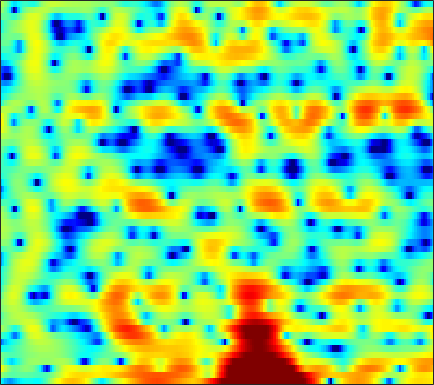

Values plotted in this chart, from the file beside it:
-4.5667, -5.6958, -7.1994, -8.3364, -8.6819, -8.3686, -7.4828, -6.7305, -5.8359, -5.1065, -4.5749, -4.3256, -4.1902, -4.2535, -4.3863, -4.6086, -4.7994, -4.7934, -4.4242, -3.5951, -2.4269, -1.4152, -0.021334, 1.3014
1.038, 0.3198, -0.4843, -1.061, -1.325, -1.486, -1.486, -1.424, -1.311, -1.22, -1.185, -1.206, -1.292, -1.436, -1.572, -1.78, -1.988, -2.119, -2.237, -2.213, -2.007, -1.719, -1.174, -0.4795
4.587, 3.479, 2.026, 0.6984, -0.1214, -0.8595, -1.1, -1.001, -0.6497, -0.2276, 0.1296, 0.3013, 0.3694, 0.22, -0.04246, -0.6369, -1.595, -2.61, -4.503, -7.263, -11.5, -14.9, -12.07, -7.078
1.174, -0.3009, -2.412, -4.499, -5.711, -6.22, -5.455, -4.486, -3.125, -1.916, -0.9269, -0.337, 0.2546, 0.6493, 0.8371, 0.9588, 0.9533, 0.8872, 0.7657, 0.6501, 0.5882, 0.5916, 0.6844, 0.8556
-0.2107, -0.6964, -1.223, -1.594, -1.763, -1.844, -1.773, -1.638, -1.375, -1.046, -0.6845, -0.4138, -0.08553, 0.1978, 0.3783, 0.578, 0.7328, 0.8214, 0.9092, 0.9676, 0.9992, 1.006, 0.9909, 0.945
-4.299, -4.196, -3.887, -3.485, -3.156, -2.699, -2.226, -1.863, -1.384, -0.9224, -0.4782, -0.158, 0.2329, 0.5766, 0.8051, 1.071, 1.291, 1.417, 1.531, 1.58, 1.572, 1.536, 1.446, 1.317
-10.46, -8.387, -6.635, -5.515, -4.907, -4.254, -3.636, -3.139, -2.41, -1.635, -0.8725, -0.307, 0.3988, 1.012, 1.399, 1.806, 2.088, 2.217, 2.289, 2.252, 2.13, 1.994, 1.767, 1.505
-2.414, -2.834, -3.56, -4.639, -5.793, -7.842, -9.844, -9.863, -7.335, -4.291, -1.828, -0.3741, 1.125, 2.222, 2.799, 3.278, 3.458, 3.424, 3.188, 2.767, 2.203, 1.711, 1.007, 0.3342
1.393, 0.9435, 0.2115, -0.7367, -1.575, -2.772, -3.687, -3.678, -2.566, -0.9157, 0.7539, 1.842, 2.96, 3.683, 3.99, 4.088, 3.843, 3.429, 2.545, 1.222, -0.6482, -2.487, -5.624, -9.262
-0.8909, -0.3213, 0.2236, 0.5855, 0.7965, 1.038, 1.262, 1.437, 1.74, 2.082, 2.426, 2.652, 2.859, 2.904, 2.822, 2.564, 2.106, 1.59, 0.6155, -0.7074, -2.356, -3.762, -5.774, -7.628
-1.885, -0.9593, 0.003365, 0.7206, 1.126, 1.54, 1.849, 1.995, 2.109, 2.169, 2.135, 2.047, 1.852, 1.605, 1.386, 1.045, 0.6322, 0.2719, -0.2637, -0.8168, -1.369, -1.784, -2.323, -2.785
-0.09095, 0.3789, 0.985, 1.504, 1.788, 2.009, 2.092, 2.06, 1.866, 1.537, 1.08, 0.6492, 0.04671, -0.5313, -0.947, -1.463, -1.873, -2.059, -2.146, -2.105, -2.033, -1.96, -1.794, -1.522
0.1903, 0.8898, 1.7, 2.316, 2.651, 2.879, 2.812, 2.603, 2.03, 1.091, -0.1624, -1.298, -3.114, -5.155, -6.542, -7.685, -7.765, -7.375, -6.694, -6.027, -5.275, -4.558, -3.419, -2.209
-1.411, 0.02214, 1.487, 2.495, 3.022, 3.462, 3.504, 3.278, 2.627, 1.497, -0.1925, -1.943, -5.144, -9.619, -14.12, -17.99, -14.14, -12.34, -12.14, -13.93, -16.26, -14.82, -9.625, -5.493
-2.856, -1.411, 0.2053, 1.475, 2.169, 2.783, 3.086, 3.084, 2.832, 2.262, 1.339, 0.4821, -0.8058, -2.208, -3.231, -4.348, -5.281, -6.007, -6.992, -7.874, -8.406, -8.01, -6.276, -4.178
-4.123, -2.743, -1.2, 0.076, 0.8667, 1.647, 2.175, 2.413, 2.512, 2.416, 2.138, 1.829, 1.291, 0.6427, 0.1632, -0.4835, -1.166, -1.631, -2.13, -2.55, -2.809, -2.805, -2.596, -2.268
-3.718, -2.738, -1.495, -0.4098, 0.308, 1.155, 1.818, 2.205, 2.546, 2.708, 2.738, 2.649, 2.402, 2.061, 1.72, 1.165, 0.5563, 0.06556, -0.6659, -1.418, -2.101, -2.589, -3.178, -3.542
-4.059, -3.201, -1.952, -0.7433, 0.0536, 1.026, 1.839, 2.348, 2.891, 3.247, 3.429, 3.459, 3.374, 3.133, 2.816, 2.249, 1.532, 0.845, -0.2984, -1.646, -3.287, -4.782, -6.988, -9.027
-8.148, -6.074, -3.766, -1.908, -0.7272, 0.5374, 1.54, 2.131, 2.769, 3.262, 3.584, 3.738, 3.806, 3.686, 3.495, 3.059, 2.352, 1.655, 0.4797, -1.118, -3.219, -5.16, -8.598, -13.28
-8.307, -6.179, -3.896, -2.264, -1.294, -0.2936, 0.4422, 0.9022, 1.409, 1.896, 2.384, 2.732, 3.103, 3.346, 3.439, 3.365, 3.042, 2.653, 1.905, 0.8691, -0.3444, -1.384, -2.894, -4.252
-2.729, -2.161, -1.573, -1.166, -1.118, -1.342, -1.834, -2.243, -2.56, -2.242, -1.185, -0.1779, 1.149, 2.262, 2.866, 3.38, 3.618, 3.583, 3.284, 2.782, 2.037, 1.356, 0.375, -0.7759
0.376, 0.491, 0.3665, -0.06947, -0.7037, -2.099, -4.474, -7.387, -15.24, -18.41, -7.644, -3.972, -0.8589, 1.2, 2.243, 3.179, 3.714, 3.857, 3.794, 3.466, 2.854, 2.278, 1.349, 0.1863
1.613, 1.539, 1.292, 0.8061, 0.3524, -0.4302, -1.354, -2.046, -2.618, -2.536, -1.733, -0.8832, 0.3462, 1.387, 2.008, 2.627, 2.926, 2.985, 2.841, 2.406, 1.767, 1.115, 0.01238, -1.269
1.938, 1.767, 1.499, 1.181, 0.9225, 0.5961, 0.3576, 0.2379, 0.2001, 0.3511, 0.644, 0.939, 1.363, 1.746, 1.982, 2.164, 2.168, 2.053, 1.701, 1.148, 0.377, -0.3673, -1.551, -3.014
1.895, 1.605, 1.19, 0.7962, 0.4956, 0.1895, 0.06664, 0.1029, 0.2903, 0.6461, 1.078, 1.427, 1.82, 2.13, 2.277, 2.294, 2.164, 1.922, 1.429, 0.7755, -0.1028, -0.8343, -1.955, -3.238
1.621, 1.159, 0.3351, -0.6438, -1.46, -2.421, -2.934, -2.724, -1.752, -0.4686, 0.7859, 1.591, 2.432, 2.998, 3.224, 3.281, 3.066, 2.711, 2.033, 1.095, -0.01102, -0.8963, -2.089, -3.11
0.7994, 0.376, -0.6207, -2.362, -4.326, -8.942, -23.62, -15.45, -6.25, -1.944, 0.7197, 2.076, 3.35, 4.109, 4.386, 4.455, 4.101, 3.618, 2.58, 1.079, -0.9533, -2.954, -5.911, -8.199
-2.293, -2.058, -1.945, -2.203, -2.552, -3.011, -3.1, -2.658, -1.413, 0.05495, 1.39, 2.198, 2.983, 3.43, 3.576, 3.481, 3.113, 2.625, 1.675, 0.3301, -1.578, -3.407, -6.483, -8.745
-7.194, -5.83, -4.298, -3.058, -2.371, -1.593, -0.8976, -0.4357, 0.1634, 0.682, 1.071, 1.275, 1.383, 1.3, 1.16, 0.8309, 0.5126, 0.225, -0.09941, -0.4473, -0.7569, -0.9727, -1.159, -1.057
-10.73, -7.947, -5.327, -3.414, -2.32, -1.203, -0.4043, 0.04527, 0.4038, 0.5447, 0.4311, 0.1686, -0.4474, -1.342, -2.188, -3.333, -4.204, -4.346, -3.793, -2.781, -1.649, -0.8894, 0.05276, 0.8627
-6.249, -5.101, -3.592, -2.366, -1.556, -0.7036, -0.09887, 0.2019, 0.395, 0.3155, -0.06446, -0.6102, -1.732, -3.506, -5.443, -9.551, -18.79, -25.07, -11.04, -6.075, -3.107, -1.528, 0.09746, 1.3
-3.42, -2.961, -2.374, -1.764, -1.364, -0.8955, -0.4824, -0.2723, -0.0885, -0.0899, -0.3034, -0.6142, -1.272, -2.194, -3.053, -4.225, -5.061, -5.1, -4.354, -3.047, -1.719, -0.7791, 0.2593, 1.152
-2.619, -2.507, -2.419, -2.265, -2.141, -1.892, -1.542, -1.237, -0.8172, -0.4355, -0.1642, -0.03039, -0.00218, -0.07247, -0.2028, -0.3627, -0.5053, -0.51, -0.4487, -0.2484, -0.04157, 0.1604, 0.3659, 0.6198
-2.226, -2.61, -3.266, -4.079, -4.553, -4.682, -4.105, -3.225, -1.919, -0.6725, 0.3639, 0.9689, 1.568, 1.947, 2.118, 2.206, 2.16, 2.044, 1.796, 1.427, 0.9502, 0.492, -0.1808, -0.8962
-1.503, -2.373, -4.178, -7.372, -11.47, -23.81, -12.05, -7.122, -3.158, -0.618, 1.14, 2.09, 3.012, 3.583, 3.843, 3.949, 3.854, 3.61, 3.115, 2.328, 1.257, 0.1612, -1.744, -4.557
-0.782, -1.255, -2.248, -3.445, -4.308, -4.742, -4.046, -2.928, -1.292, 0.2063, 1.411, 2.122, 2.818, 3.25, 3.397, 3.395, 3.156, 2.853, 2.232, 1.416, 0.3175, -0.6484, -2.26, -4.144
0.2492, 0.1602, -0.102, -0.3478, -0.4932, -0.5695, -0.3744, -0.113, 0.38, 0.9086, 1.405, 1.713, 2.001, 2.131, 2.097, 1.902, 1.49, 1.081, 0.3788, -0.4213, -1.259, -1.886, -2.588, -3.11
1.961, 1.796, 1.536, 1.204, 0.9917, 0.7773, 0.7174, 0.7554, 0.9361, 1.181, 1.43, 1.576, 1.665, 1.591, 1.437, 1.016, 0.3999, -0.2729, -1.321, -2.623, -3.924, -4.743, -5.274, -5.003
3.96, 3.418, 2.551, 1.528, 0.7773, 0.02093, -0.3874, -0.3154, 0.05359, 0.6045, 1.099, 1.373, 1.577, 1.563, 1.409, 0.9783, 0.2519, -0.5385, -2.095, -4.384, -8.145, -12.73, -20.55, -11.29
5.048, 4.039, 2.268, -0.2636, -2.831, -7.261, -9.802, -7.13, -3.724, -1.575, -0.3687, 0.0983, 0.3866, 0.4696, 0.4322, 0.3925, 0.1737, -0.04423, -0.7329, -1.799, -3.095, -4.122, -4.547, -3.658
4.29, 3.506, 2.075, 0.2075, -1.599, -3.958, -5.089, -4.499, -3.026, -2.051, -1.879, -2.334, -3.533, -4.855, -5.257, -4.045, -2.378, -1.27, -0.284, 0.1389, 0.2889, 0.2153, 0.09387, 0.1098
1.7, 1.949, 2.069, 2.025, 1.828, 1.534, 1.262, 1.112, 0.8551, 0.343, -0.7004, -2.026, -4.909, -9.715, -12.07, -7.194, -3.044, -1.122, 0.572, 1.438, 1.617, 1.48, 0.7845, -0.4731
-4.016, -2.171, -0.5112, 0.4743, 1.008, 1.405, 1.649, 1.73, 1.675, 1.438, 0.9991, 0.5758, -0.01289, -0.4322, -0.4959, -0.1314, 0.5608, 1.065, 1.608, 1.846, 1.664, 1.23, 0.1948, -1.584
-5.112, -4.187, -3.124, -2.226, -1.643, -0.9588, -0.4002, -0.06332, 0.3033, 0.5718, 0.7611, 0.8675, 0.9613, 1.065, 1.179, 1.327, 1.505, 1.621, 1.661, 1.565, 1.321, 0.986, 0.3702, -0.3489
-5.822, -5.697, -5.342, -4.765, -4.273, -3.477, -2.654, -2.027, -1.238, -0.5223, 0.1016, 0.4984, 0.9443, 1.302, 1.52, 1.738, 1.862, 1.907, 1.878, 1.748, 1.53, 1.326, 1.002, 0.6682
-8.538, -9.019, -9.278, -8.953, -8.22, -6.852, -5.244, -4.06, -2.608, -1.355, -0.3075, 0.3522, 1.079, 1.631, 1.934, 2.223, 2.362, 2.372, 2.302, 2.128, 1.856, 1.625, 1.312, 0.9904
-12.23, -14.28, -18.65, -21.8, -16.96, -11.35, -7.562, -5.458, -3.19, -1.425, -0.03224, 0.8113, 1.708, 2.369, 2.719, 3, 3.095, 3.036, 2.8, 2.406, 1.889, 1.434, 0.8018, 0.2376
-11.14, -11.75, -12.69, -12.48, -11.01, -8.357, -5.73, -3.967, -2.016, -0.3873, 0.9511, 1.781, 2.677, 3.337, 3.679, 3.91, 3.896, 3.724, 3.232, 2.446, 1.368, 0.3676, -1.234, -2.9
-7.927, -7.235, -6.534, -5.795, -5.118, -4.105, -2.944, -2.028, -0.8775, 0.2583, 1.336, 2.079, 2.939, 3.616, 3.984, 4.239, 4.2, 3.974, 3.353, 2.326, 0.8043, -0.7367, -3.592, -8.112
-5.081, -4.511, -3.929, -3.486, -3.311, -3.082, -2.871, -2.685, -2.215, -1.404, -0.2947, 0.64, 1.819, 2.8, 3.383, 3.879, 4.013, 3.876, 3.41, 2.59, 1.4, 0.248, -1.449, -3.179
-2.607, -2.333, -2.132, -2.263, -2.599, -3.5, -5.096, -6.788, -8.813, -7.934, -4.585, -2.224, 0.2806, 2.079, 3.014, 3.823, 4.197, 4.202, 3.89, 3.252, 2.359, 1.566, 0.3821, -0.7942
-1.277, -0.9513, -0.793, -0.9962, -1.371, -2.423, -4.19, -6.035, -8.669, -7.832, -4.177, -1.709, 0.8077, 2.558, 3.431, 4.164, 4.465, 4.431, 4.028, 3.28, 2.221, 1.292, -0.1948, -1.909
-2.025, -1.432, -0.8542, -0.5031, -0.4195, -0.4691, -0.6051, -0.6542, -0.5602, -0.08879, 0.7417, 1.484, 2.456, 3.238, 3.673, 3.965, 3.891, 3.608, 2.923, 1.868, 0.4257, -0.9473, -3.115, -5.704
-3.908, -2.796, -1.605, -0.7386, -0.2835, 0.2288, 0.6454, 0.9251, 1.362, 1.847, 2.368, 2.751, 3.201, 3.529, 3.673, 3.637, 3.304, 2.828, 1.892, 0.5428, -1.247, -2.919, -5.628, -8.858
-4.128, -2.823, -1.674, -0.9554, -0.5249, -0.09842, 0.3096, 0.6511, 1.211, 1.831, 2.45, 2.879, 3.34, 3.65, 3.728, 3.647, 3.326, 2.894, 1.996, 0.6996, -1.097, -2.857, -5.837, -9.971
-1.246, -1.07, -1.156, -1.573, -2.036, -2.653, -2.792, -2.354, -1.32, -0.06122, 1.112, 1.848, 2.618, 3.135, 3.358, 3.484, 3.401, 3.2, 2.715, 1.957, 0.882, -0.1655, -1.841, -3.763
0.9121, 0.2343, -1.059, -3.072, -5.417, -10.56, -19.87, -13.6, -7.01, -3.534, -1.462, -0.4549, 0.4387, 0.9758, 1.279, 1.58, 1.825, 1.982, 2.156, 2.2, 2.09, 1.922, 1.52, 1.028
1.921, 1.204, -0.02628, -1.589, -3.011, -4.886, -6.001, -5.824, -4.757, -3.591, -2.832, -2.589, -2.721, -3.202, -3.593, -3.728, -3.019, -2.072, -0.6768, 0.5414, 1.456, 1.94, 2.347, 2.536
